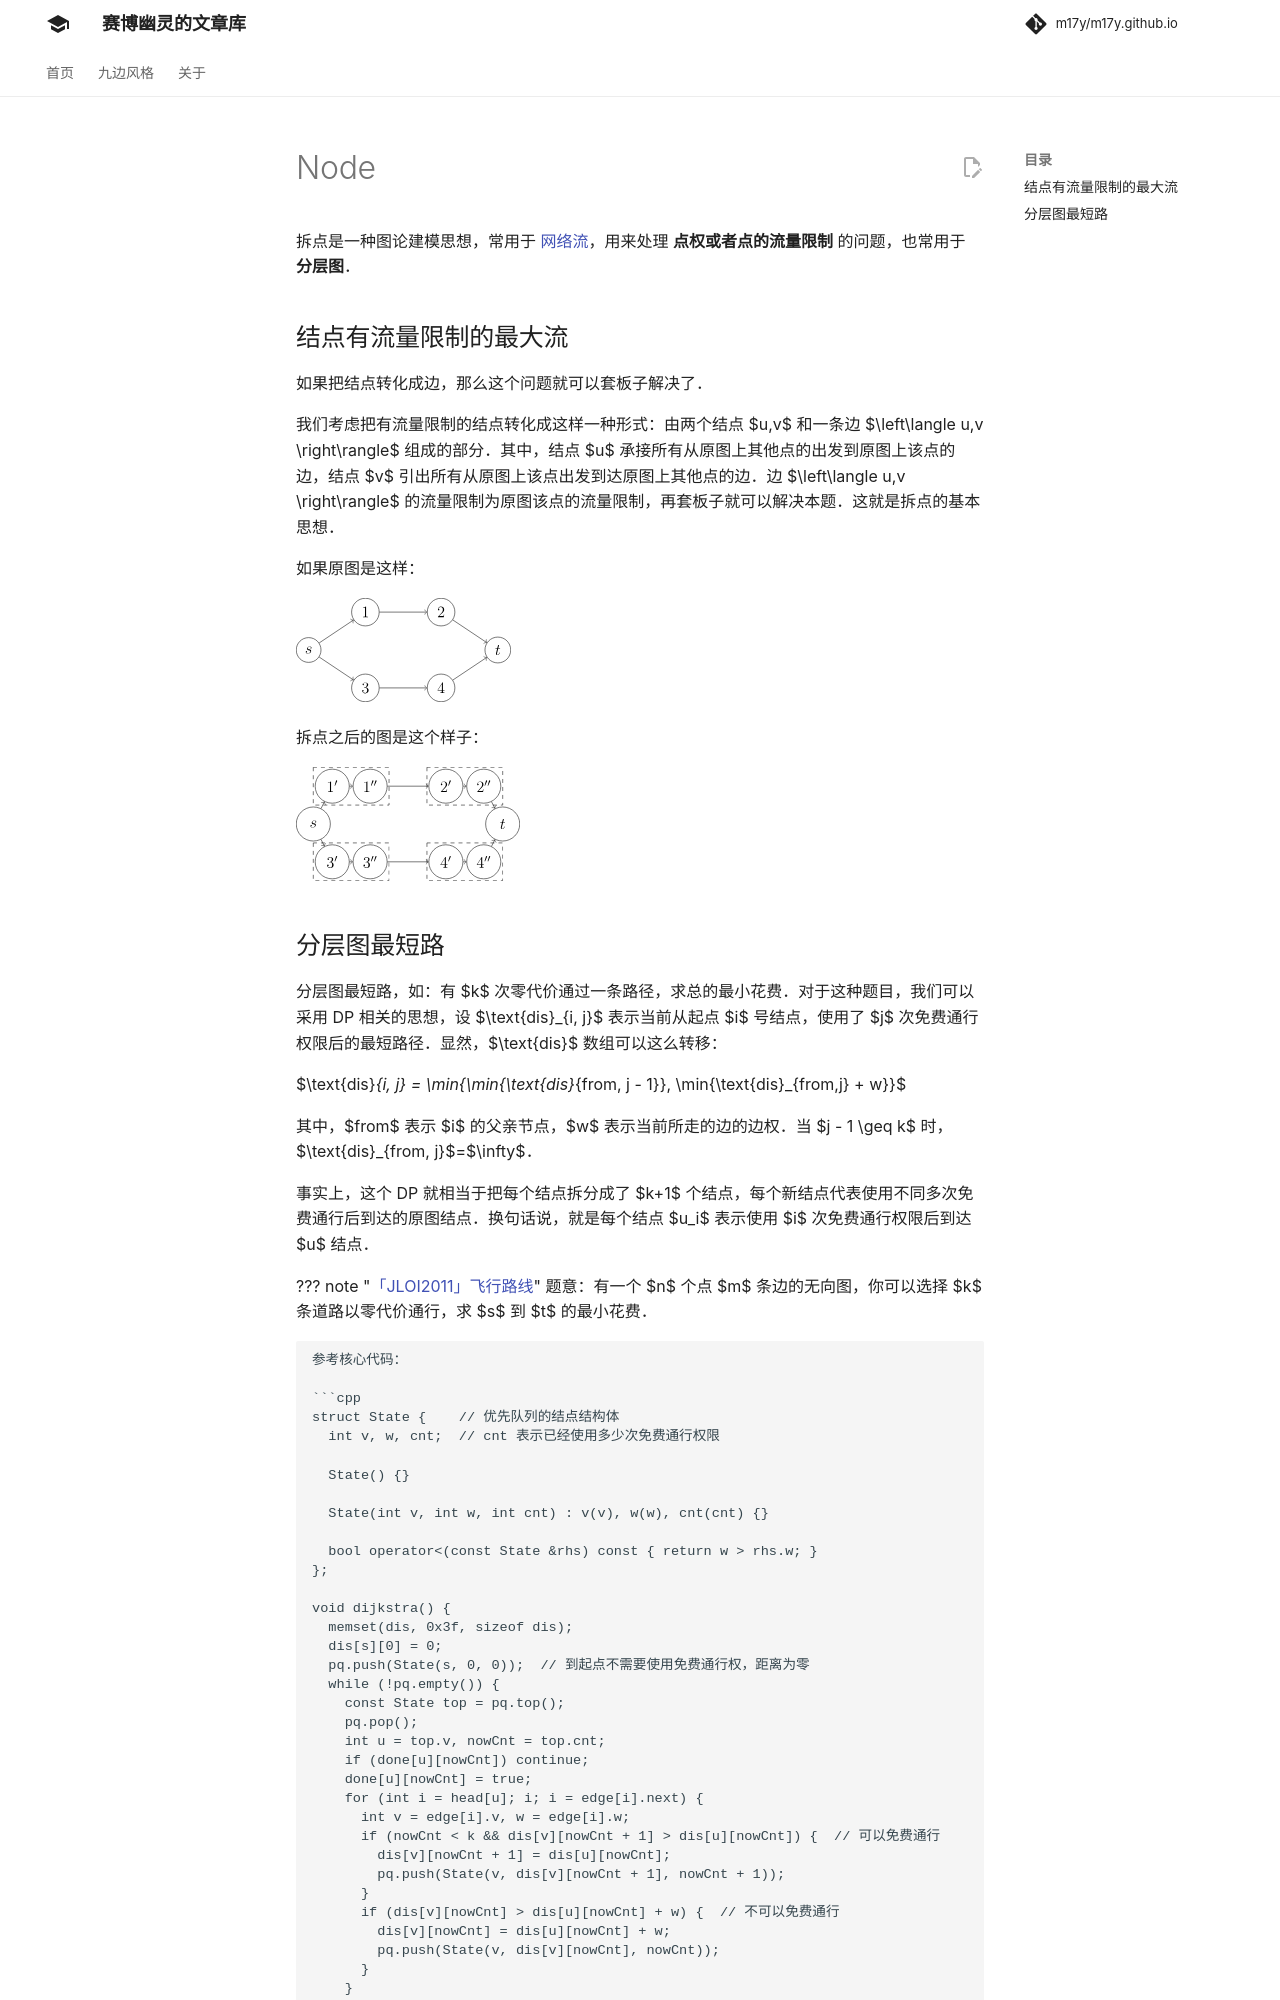

repository: m17y/m17y.github.io · page: graph/node/index.html · generator: mkdocs

author: Anguei, sshwy, Xeonacid, Ir1d, MonkeyOliver, hsfzLZH1

拆点是一种图论建模思想，常用于 [网络流](./flow.md)，用来处理 **点权或者点的流量限制** 的问题，也常用于 **分层图**。

## 结点有流量限制的最大流

如果把结点转化成边，那么这个问题就可以套板子解决了。

我们考虑把有流量限制的结点转化成这样一种形式：由两个结点 $u,v$ 和一条边 $\left\langle u,v \right\rangle$ 组成的部分。其中，结点 $u$ 承接所有从原图上其他点的出发到原图上该点的边，结点 $v$ 引出所有从原图上该点出发到达原图上其他点的边。边 $\left\langle u,v \right\rangle$ 的流量限制为原图该点的流量限制，再套板子就可以解决本题。这就是拆点的基本思想。

如果原图是这样：

![](./images/node.svg)

拆点之后的图是这个样子：

![](./images/node-split.svg)
